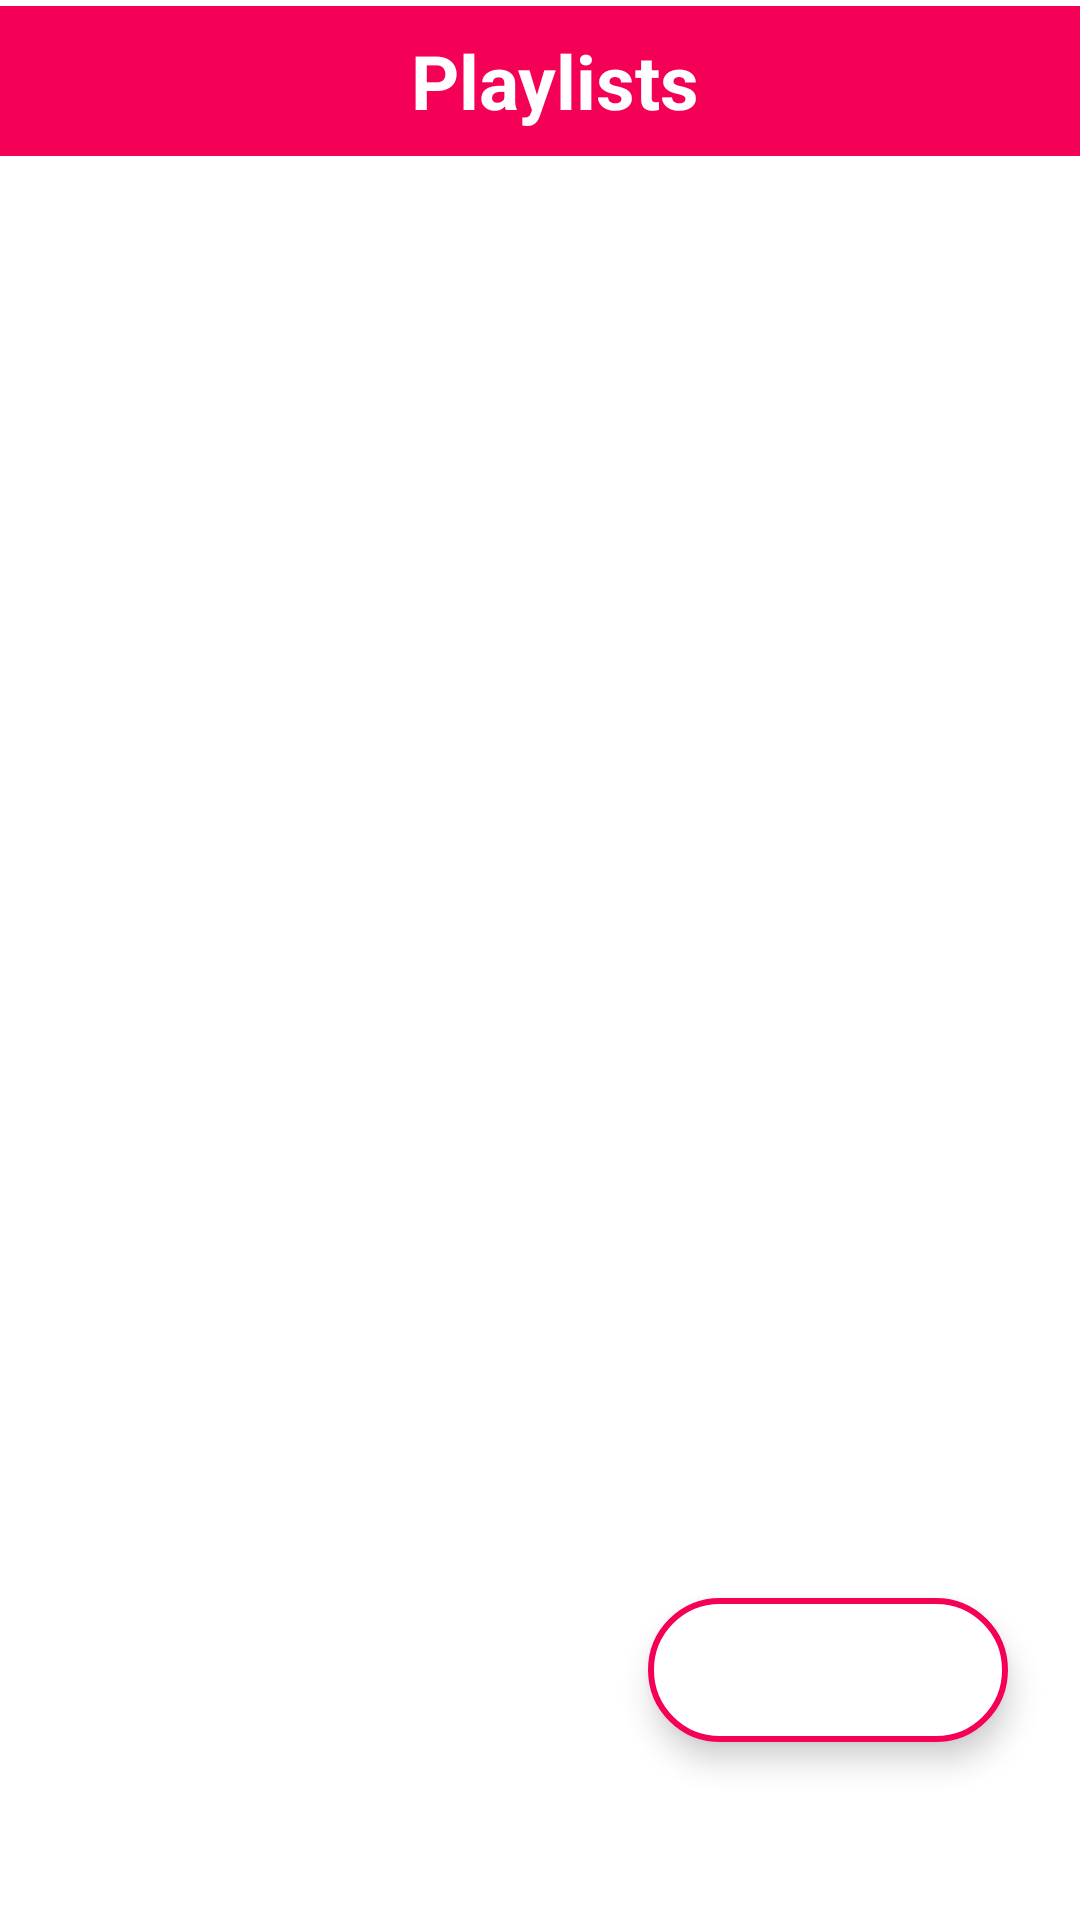

Android layout source for this screen:
<!-- AndroidManifest.xml: application theme splash_screen -->
<!-- res/layout/activity_play_list.xml -->
<?xml version="1.0" encoding="utf-8"?>
<androidx.constraintlayout.widget.ConstraintLayout xmlns:android="http://schemas.android.com/apk/res/android"
    xmlns:app="http://schemas.android.com/apk/res-auto"
    xmlns:tools="http://schemas.android.com/tools"
    android:layout_width="match_parent"
    android:layout_height="match_parent"
    tools:context=".PlayListActivity">


    <LinearLayout
        android:id="@+id/linearLayout"
        android:layout_width="match_parent"
        android:layout_height="wrap_content"
        android:background="@color/cool_pink"
        android:orientation="horizontal"
        app:layout_constraintEnd_toEndOf="parent"
        app:layout_constraintStart_toStartOf="parent"
        app:layout_constraintTop_toTopOf="parent"
        android:layout_marginTop="2dp">

        <ImageButton
            android:layout_width="wrap_content"
            android:layout_height="50dp"
            android:backgroundTint="@android:color/transparent"
            android:contentDescription="@string/back_btn"
            android:src="@drawable/previous_icon"
            app:tint="@color/white"
            android:padding="5dp"/>

        <TextView
            android:layout_width="0dp"
            android:layout_height="match_parent"
            android:layout_weight="1"
            android:contentDescription="@string/playlist_btn"
            android:gravity="center"
            android:text="@string/playlist_btn"
            android:textColor="@color/white"
            android:textSize="25sp"
            android:textStyle="bold" />
    </LinearLayout>

    <com.google.android.material.floatingactionbutton.ExtendedFloatingActionButton
        android:id="@+id/addPlaylistBtn"
        android:layout_width="wrap_content"
        android:layout_height="wrap_content"
        android:backgroundTint="@color/white"
        app:icon="@drawable/add_icon"
        app:iconSize="35dp"
        app:iconTint="@color/cool_pink"
        app:layout_constraintBottom_toBottomOf="parent"
        app:layout_constraintEnd_toEndOf="parent"
        app:layout_constraintHorizontal_bias="0.9"
        app:layout_constraintStart_toStartOf="parent"
        app:layout_constraintTop_toTopOf="parent"
        app:layout_constraintVertical_bias="0.9"
        app:strokeWidth="2dp"
        app:strokeColor="@color/cool_pink"/>

</androidx.constraintlayout.widget.ConstraintLayout>
<!-- resources referenced by this layout -->
<resources>
  <color name="cool_pink">#F50057</color>
  <color name="white">#FFFFFFFF</color>
  <string name="back_btn">Back</string>
  <string name="playlist_btn">Playlists</string>
  <style name="splash_screen" parent="Theme.MaterialComponents.Light.NoActionBar">
          <item name="android:windowBackground">@drawable/splash_screen</item>
          <item name="android:forceDarkAllowed" tools:targetApi="q">false</item>
      </style>
  <!-- drawable splash_screen (drawable) -->
  <?xml version="1.0" encoding="utf-8"?>
  <layer-list xmlns:android="http://schemas.android.com/apk/res/android">
      <item android:drawable="@color/white"/>
      <item android:drawable="@drawable/spowi_icon" android:gravity="center"/>
  </layer-list>
</resources>
